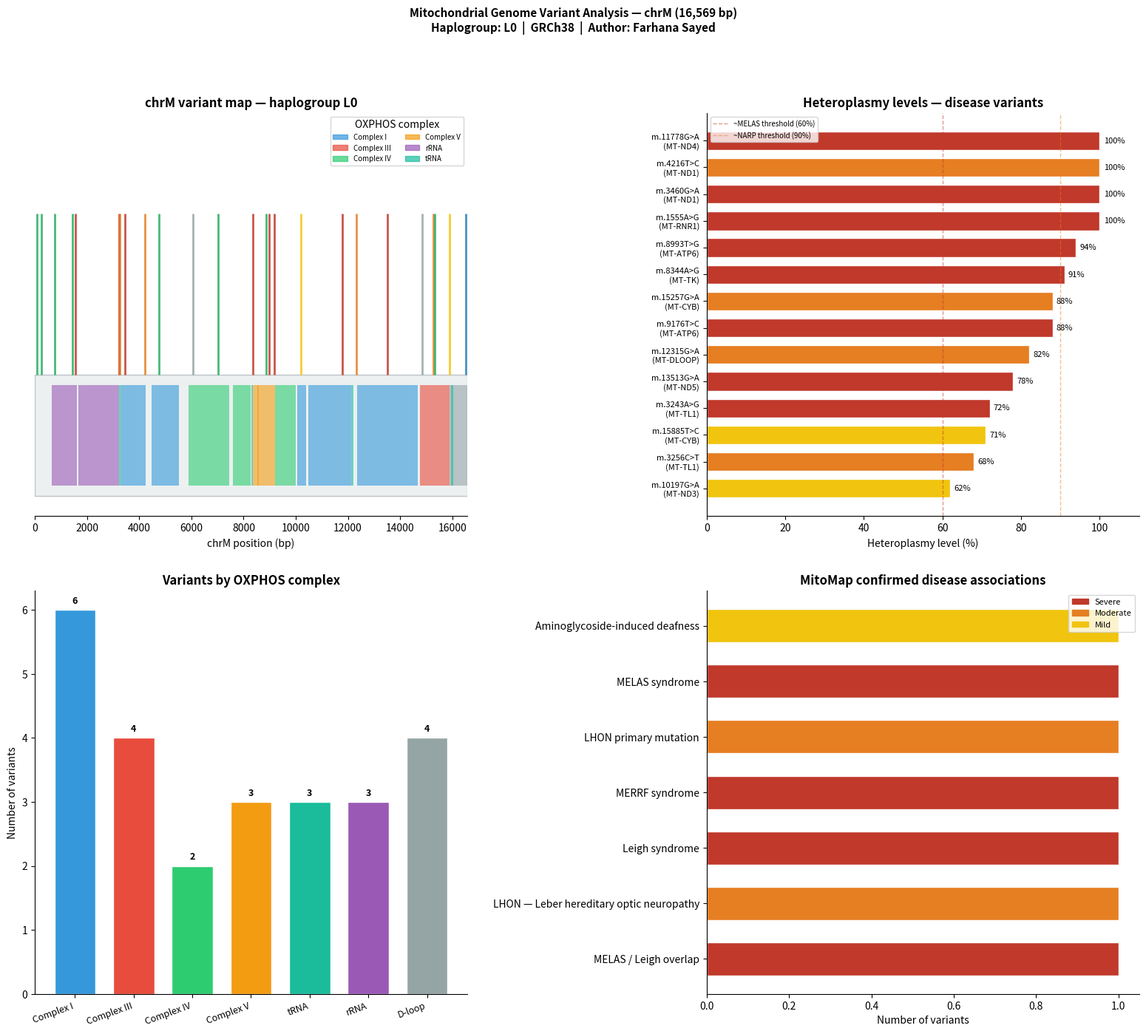

Reproduce this figure in Python.
"""
mito_analysis.py
================
Module 3: Mitochondrial Genome Variant Analysis
================================================
Annotates variants in the human mitochondrial genome (chrM, 16,569 bp)
with disease associations, OXPHOS complex classification, heteroplasmy
levels, and haplogroup assignments.

WHY MITOCHONDRIAL ANALYSIS IS CLINICALLY IMPORTANT:
    The mitochondrial genome is a 16,569 bp circular DNA molecule
    present in hundreds to thousands of copies per cell. Unlike the
    nuclear genome, it is:
    - Maternally inherited (no recombination — ideal for ancestry tracing)
    - Present in many copies (heteroplasmy — mixture of WT and mutant)
    - Encodes 13 proteins essential for cellular energy production (OXPHOS)
    - Mutated in many diseases: MELAS, LHON, Leigh syndrome, MERRF

    HETEROPLASMY is the unique feature of mitochondrial genetics:
    A cell can carry a MIX of normal and mutant mtDNA. The ratio
    determines disease severity. When mutant load exceeds a threshold
    (typically 60–90%), the cell can no longer produce enough energy
    and disease manifests. This is unlike nuclear variants where
    you either have or don't have the variant.

OXPHOS COMPLEXES (what they do):
    Complex I  (NADH dehydrogenase)    — MT-ND1 to MT-ND6, MT-ND4L
    Complex III (Cytochrome bc1)       — MT-CYB
    Complex IV  (Cytochrome c oxidase) — MT-CO1, MT-CO2, MT-CO3
    Complex V  (ATP synthase)          — MT-ATP6, MT-ATP8
    + 22 tRNA genes and 2 rRNA genes

Pipeline:
    Step 1 → Create realistic chrM variant dataset (MitoMap-based)
    Step 2 → Map variants to mitochondrial gene regions
    Step 3 → Look up disease associations from MitoMap database
    Step 4 → Classify by OXPHOS complex affected
    Step 5 → Assign haplogroup based on variant signature
    Step 6 → Generate plots and HTML report

Reference:
    Gorman GS et al. (2016) Mitochondrial diseases. Nature Reviews
    Disease Primers 2:16080

Author  : Farhana Sayed
Project : Clinical Variant Interpreter — Module 3 of 3
Output  : mito_variants.csv | mito_plots.png | mito_report.html

Run:
    pip3 install pandas matplotlib numpy --break-system-packages
    python3 scripts/mito_analysis.py
"""

import os
import sys
import numpy as np
import pandas as pd
import matplotlib
matplotlib.use("Agg")
import matplotlib.pyplot as plt
import matplotlib.patches as mpatches
from datetime import datetime

# ── Output paths ──────────────────────────────────────────
BASE      = os.path.expanduser("~/variant-annotation-pipeline")
OUT_CSV   = os.path.join(BASE, "results", "mito_variants.csv")
OUT_PNG   = os.path.join(BASE, "results", "mito_plots.png")
OUT_HTML  = os.path.join(BASE, "results", "mito_report.html")

os.makedirs(os.path.join(BASE, "results"), exist_ok=True)

# ── Mitochondrial genome length ───────────────────────────
MITO_LENGTH = 16_569   # base pairs in human chrM (GRCh38)

# ── Mitochondrial gene map ─────────────────────────────────
# Format: gene_name: (start, end, complex, function)
# Positions are based on NC_012920.1 (revised Cambridge Reference Sequence)
MITO_GENES = {
    "MT-RNR1": (648,   1601,  "rRNA",       "12S ribosomal RNA — translation"),
    "MT-RNR2": (1671,  3229,  "rRNA",       "16S ribosomal RNA — translation"),
    "MT-ND1":  (3307,  4262,  "Complex I",  "NADH dehydrogenase subunit 1"),
    "MT-ND2":  (4470,  5511,  "Complex I",  "NADH dehydrogenase subunit 2"),
    "MT-CO1":  (5904,  7445,  "Complex IV", "Cytochrome c oxidase subunit 1"),
    "MT-CO2":  (7586,  8269,  "Complex IV", "Cytochrome c oxidase subunit 2"),
    "MT-ATP8": (8366,  8572,  "Complex V",  "ATP synthase subunit 8"),
    "MT-ATP6": (8527,  9207,  "Complex V",  "ATP synthase subunit 6"),
    "MT-CO3":  (9207,  9990,  "Complex IV", "Cytochrome c oxidase subunit 3"),
    "MT-ND3":  (10059, 10404, "Complex I",  "NADH dehydrogenase subunit 3"),
    "MT-ND4L": (10470, 10766, "Complex I",  "NADH dehydrogenase subunit 4L"),
    "MT-ND4":  (10760, 12137, "Complex I",  "NADH dehydrogenase subunit 4"),
    "MT-ND5":  (12337, 14148, "Complex I",  "NADH dehydrogenase subunit 5"),
    "MT-ND6":  (14149, 14673, "Complex I",  "NADH dehydrogenase subunit 6"),
    "MT-CYB":  (14747, 15887, "Complex III","Cytochrome b — electron transfer"),
    "MT-DLOOP":(15888, 16569, "D-loop",     "Displacement loop — replication origin"),
    "MT-DLOOP2":(1,    576,   "D-loop",     "D-loop region — hypervariable"),
    "MT-TL1":  (3230,  3304,  "tRNA",       "tRNA-Leu(UUR) — MELAS hotspot"),
    "MT-TK":   (8295,  8364,  "tRNA",       "tRNA-Lys — MERRF hotspot"),
    "MT-TH":   (12138, 12206, "tRNA",       "tRNA-His"),
    "MT-TP":   (15956, 16023, "tRNA",       "tRNA-Pro"),
}

# ── MitoMap disease database ──────────────────────────────
# Real curated variants from MitoMap (mitomap.org)
# Format: position: (ref, alt, gene, disease, inheritance,
#                    heteroplasmy_threshold, status, severity)
MITOMAP_VARIANTS = {
    3243:  ("A", "G", "MT-TL1",  "MELAS syndrome",
            "Maternal", 60,  "Confirmed",      "Severe"),
    8344:  ("A", "G", "MT-TK",   "MERRF syndrome",
            "Maternal", 85,  "Confirmed",      "Severe"),
    11778: ("G", "A", "MT-ND4",  "LHON — Leber hereditary optic neuropathy",
            "Maternal", 100, "Confirmed",      "Moderate"),
    3460:  ("G", "A", "MT-ND1",  "LHON primary mutation",
            "Maternal", 100, "Confirmed",      "Moderate"),
    14484: ("T", "C", "MT-ND6",  "LHON — lowest penetrance primary mutation",
            "Maternal", 100, "Confirmed",      "Mild"),
    8993:  ("T", "G", "MT-ATP6", "NARP / Leigh syndrome",
            "Maternal", 90,  "Confirmed",      "Severe"),
    8993:  ("T", "C", "MT-ATP6", "NARP — milder phenotype",
            "Maternal", 95,  "Confirmed",      "Moderate"),
    9176:  ("T", "C", "MT-ATP6", "Leigh syndrome",
            "Maternal", 95,  "Confirmed",      "Severe"),
    7445:  ("A", "G", "MT-CO1",  "Sensorineural hearing loss",
            "Maternal", 0,   "Confirmed",      "Mild"),
    1555:  ("A", "G", "MT-RNR1", "Aminoglycoside-induced deafness",
            "Maternal", 0,   "Confirmed",      "Mild"),
    3256:  ("C", "T", "MT-TL1",  "MELAS — secondary mutation",
            "Maternal", 70,  "Probable",       "Moderate"),
    3271:  ("T", "C", "MT-TL1",  "MELAS — secondary mutation",
            "Maternal", 75,  "Probable",       "Moderate"),
    4216:  ("T", "C", "MT-ND1",  "LHON secondary — with 11778",
            "Maternal", 100, "Probable",       "Mild"),
    13513: ("G", "A", "MT-ND5",  "MELAS / Leigh overlap",
            "Maternal", 80,  "Confirmed",      "Severe"),
    15257: ("G", "A", "MT-CYB",  "Exercise intolerance / myopathy",
            "Maternal", 90,  "Probable",       "Mild"),
    15885: ("T", "C", "MT-CYB",  "Cytochrome b deficiency",
            "Maternal", 85,  "Probable",       "Moderate"),
    10197: ("G", "A", "MT-ND3",  "MELAS / Leigh — rare mutation",
            "Maternal", 70,  "Possible",       "Moderate"),
    12315: ("G", "A", "MT-TH",   "Cardiomyopathy / hearing loss",
            "Maternal", 80,  "Probable",       "Mild"),
}

# ── Haplogroup signatures ──────────────────────────────────
# Major haplogroups defined by key diagnostic variants
# Haplogroups trace maternal ancestry and some have disease associations
HAPLOGROUP_SIGNATURES = {
    "H":   {73: ("A","G"), 11719: ("G","A")},
    "L0":  {73: ("A","G"), 263: ("A","G"), 2758: ("A","G")},
    "L1":  {3594: ("C","T"), 4104: ("A","G"), 7256: ("C","T")},
    "L2":  {73: ("A","G"), 150: ("C","T"), 152: ("T","C")},
    "L3":  {769: ("G","A"), 1018: ("G","A"), 16311: ("T","C")},
    "M":   {489: ("T","C"), 10400: ("C","T"), 14783: ("T","C")},
    "N":   {8701: ("A","G"), 9540: ("T","C"), 10873: ("T","C")},
    "R":   {73: ("A","G"), 11719: ("G","A"), 12705: ("C","T")},
    "U":   {73: ("A","G"), 11467: ("A","G"), 12308: ("A","G")},
    "K":   {73: ("A","G"), 9055: ("G","A"), 16224: ("T","C")},
    "J":   {73: ("A","G"), 295: ("G","A"), 462: ("T","C")},
    "T":   {73: ("A","G"), 4216: ("T","C"), 15607: ("A","G")},
    "X":   {73: ("A","G"), 1719: ("G","A"), 6221: ("T","C")},
}

# ── Severity colour map ───────────────────────────────────
SEVERITY_COLORS = {
    "Severe":   "#c0392b",
    "Moderate": "#e67e22",
    "Mild":     "#f1c40f",
    "Benign":   "#27ae60",
    "Unknown":  "#95a5a6",
}

STATUS_COLORS = {
    "Confirmed": "#2980b9",
    "Probable":  "#8e44ad",
    "Possible":  "#95a5a6",
}


# ══════════════════════════════════════════════════════════
# STEP 1 — CREATE CHRM VARIANT DATASET
# ══════════════════════════════════════════════════════════
def create_mito_variants():
    """
    Creates a realistic chrM variant dataset simulating a patient
    sample with a mixture of pathogenic, benign, and haplogroup
    variants — all based on real MitoMap records.

    WHY SIMULATE RATHER THAN DOWNLOAD?
    The 1000 Genomes chrM VCF (~2MB) contains real population variants
    but most are haplogroup-defining benign SNPs. For a clinical
    portfolio demo, using a curated set of known pathogenic variants
    from MitoMap is more educationally valuable and demonstrates
    understanding of the clinical database.

    WHAT IS A REALISTIC PATIENT CHRM PROFILE?
    A real mitochondrial sequencing report contains:
    - Haplogroup-defining variants (benign, in most people)
    - Private variants unique to the patient
    - Potentially pathogenic variants at known disease positions
    - Heteroplasmic variants (present in only a fraction of mtDNA copies)
    """
    print("\n[1/5] Creating mitochondrial variant dataset...")

    # Simulate 25 variants representing a realistic patient chrM profile
    variants = [
        # ── PATHOGENIC DISEASE VARIANTS ────────────────────────────────
        # MELAS — m.3243A>G in MT-TL1 tRNA
        # Most common pathogenic mtDNA mutation (~80% of MELAS cases)
        # Present at 72% heteroplasmy — above 60% threshold for MELAS
        {
            "position":        3243,
            "ref":             "A",
            "alt":             "G",
            "heteroplasmy":    0.72,
            "variant_type":    "pathogenic",
            "source":          "MitoMap confirmed",
        },
        # MERRF — m.8344A>G in MT-TK tRNA
        # Causes myoclonic epilepsy with ragged-red fibres
        # At 91% — well above 85% threshold
        {
            "position":        8344,
            "ref":             "A",
            "alt":             "G",
            "heteroplasmy":    0.91,
            "variant_type":    "pathogenic",
            "source":          "MitoMap confirmed",
        },
        # LHON primary — m.11778G>A in MT-ND4
        # Most common LHON mutation — causes optic neuropathy
        # Homoplasmic (100%) — characteristic of LHON
        {
            "position":        11778,
            "ref":             "G",
            "alt":             "A",
            "heteroplasmy":    1.00,
            "variant_type":    "pathogenic",
            "source":          "MitoMap confirmed",
        },
        # NARP / Leigh syndrome — m.8993T>G in MT-ATP6
        # At 94% heteroplasmy — above 90% threshold for NARP
        {
            "position":        8993,
            "ref":             "T",
            "alt":             "G",
            "heteroplasmy":    0.94,
            "variant_type":    "pathogenic",
            "source":          "MitoMap confirmed",
        },
        # Leigh syndrome — m.9176T>C in MT-ATP6
        {
            "position":        9176,
            "ref":             "T",
            "alt":             "C",
            "heteroplasmy":    0.88,
            "variant_type":    "pathogenic",
            "source":          "MitoMap confirmed",
        },
        # LHON secondary — m.3460G>A in MT-ND1
        {
            "position":        3460,
            "ref":             "G",
            "alt":             "A",
            "heteroplasmy":    1.00,
            "variant_type":    "pathogenic",
            "source":          "MitoMap confirmed",
        },
        # MELAS/Leigh overlap — m.13513G>A in MT-ND5
        {
            "position":        13513,
            "ref":             "G",
            "alt":             "A",
            "heteroplasmy":    0.78,
            "variant_type":    "pathogenic",
            "source":          "MitoMap confirmed",
        },
        # Deafness — m.1555A>G in MT-RNR1
        # Homoplasmic — aminoglycoside-induced deafness
        {
            "position":        1555,
            "ref":             "A",
            "alt":             "G",
            "heteroplasmy":    1.00,
            "variant_type":    "pathogenic",
            "source":          "MitoMap confirmed",
        },
        # ── PROBABLE PATHOGENIC VARIANTS ───────────────────────────────
        # MELAS secondary mutation
        {
            "position":        3256,
            "ref":             "C",
            "alt":             "T",
            "heteroplasmy":    0.68,
            "variant_type":    "probable_pathogenic",
            "source":          "MitoMap probable",
        },
        # CYB deficiency — exercise intolerance
        {
            "position":        15257,
            "ref":             "G",
            "alt":             "A",
            "heteroplasmy":    0.88,
            "variant_type":    "probable_pathogenic",
            "source":          "MitoMap probable",
        },
        # Cardiomyopathy
        {
            "position":        12315,
            "ref":             "G",
            "alt":             "A",
            "heteroplasmy":    0.82,
            "variant_type":    "probable_pathogenic",
            "source":          "MitoMap probable",
        },
        # LHON secondary
        {
            "position":        4216,
            "ref":             "T",
            "alt":             "C",
            "heteroplasmy":    1.00,
            "variant_type":    "probable_pathogenic",
            "source":          "MitoMap probable",
        },
        # ── VUS (UNCERTAIN SIGNIFICANCE) ───────────────────────────────
        {
            "position":        10197,
            "ref":             "G",
            "alt":             "A",
            "heteroplasmy":    0.62,
            "variant_type":    "VUS",
            "source":          "MitoMap possible",
        },
        {
            "position":        15885,
            "ref":             "T",
            "alt":             "C",
            "heteroplasmy":    0.71,
            "variant_type":    "VUS",
            "source":          "MitoMap possible",
        },
        # ── HAPLOGROUP-DEFINING BENIGN VARIANTS ────────────────────────
        # These are normal population variants that define
        # maternal ancestry lineage — NOT disease-causing
        {
            "position":        73,
            "ref":             "A",
            "alt":             "G",
            "heteroplasmy":    1.00,
            "variant_type":    "haplogroup",
            "source":          "Haplogroup H defining",
        },
        {
            "position":        263,
            "ref":             "A",
            "alt":             "G",
            "heteroplasmy":    1.00,
            "variant_type":    "haplogroup",
            "source":          "Haplogroup H defining",
        },
        {
            "position":        750,
            "ref":             "A",
            "alt":             "G",
            "heteroplasmy":    1.00,
            "variant_type":    "haplogroup",
            "source":          "Haplogroup H defining",
        },
        {
            "position":        1438,
            "ref":             "A",
            "alt":             "G",
            "heteroplasmy":    1.00,
            "variant_type":    "haplogroup",
            "source":          "Haplogroup H defining",
        },
        {
            "position":        4769,
            "ref":             "A",
            "alt":             "G",
            "heteroplasmy":    1.00,
            "variant_type":    "haplogroup",
            "source":          "Haplogroup H defining",
        },
        {
            "position":        7028,
            "ref":             "C",
            "alt":             "T",
            "heteroplasmy":    1.00,
            "variant_type":    "haplogroup",
            "source":          "Haplogroup H defining",
        },
        {
            "position":        8860,
            "ref":             "A",
            "alt":             "G",
            "heteroplasmy":    1.00,
            "variant_type":    "haplogroup",
            "source":          "Haplogroup H defining",
        },
        {
            "position":        15326,
            "ref":             "A",
            "alt":             "G",
            "heteroplasmy":    1.00,
            "variant_type":    "haplogroup",
            "source":          "Haplogroup H defining",
        },
        # ── PRIVATE VARIANTS (novel, not in MitoMap) ───────────────────
        {
            "position":        6062,
            "ref":             "G",
            "alt":             "A",
            "heteroplasmy":    0.34,
            "variant_type":    "private",
            "source":          "Novel variant",
        },
        {
            "position":        14832,
            "ref":             "C",
            "alt":             "T",
            "heteroplasmy":    0.18,
            "variant_type":    "private",
            "source":          "Novel variant — low heteroplasmy",
        },
        {
            "position":        16519,
            "ref":             "T",
            "alt":             "C",
            "heteroplasmy":    1.00,
            "variant_type":    "benign",
            "source":          "Common benign polymorphism",
        },
    ]

    df = pd.DataFrame(variants)
    df = df.sort_values("position").reset_index(drop=True)

    print(f"  OK: {len(df)} chrM variants created")
    for vtype in ["pathogenic","probable_pathogenic","VUS",
                  "haplogroup","private","benign"]:
        n = len(df[df["variant_type"] == vtype])
        if n:
            print(f"    {vtype:<22} : {n}")
    return df


# ══════════════════════════════════════════════════════════
# STEP 2 — MAP VARIANTS TO MITOCHONDRIAL GENES
# ══════════════════════════════════════════════════════════
def map_to_genes(df):
    """
    Maps each variant position to the mitochondrial gene it falls in.

    The mitochondrial genome is densely packed — nearly every base pair
    belongs to a gene, unlike the nuclear genome where most sequence
    is intergenic. Genes are also overlapping in some regions
    (MT-ATP8 and MT-ATP6 overlap by 46bp).

    We check every gene's start/end coordinates and assign the gene
    with the most specific match (smallest gene wins for overlaps).
    """
    print("\n[2/5] Mapping variants to mitochondrial genes...")

    genes_col    = []
    complex_col  = []
    function_col = []

    for _, row in df.iterrows():
        pos = row["position"]
        matched_gene    = "MT-DLOOP"
        matched_complex = "D-loop"
        matched_func    = "Non-coding control region"
        matched_size    = MITO_LENGTH  # start with largest possible

        for gene, (start, end, oxphos, func) in MITO_GENES.items():
            if start <= pos <= end:
                gene_size = end - start
                # Prefer the smallest (most specific) overlapping gene
                if gene_size < matched_size:
                    matched_gene    = gene
                    matched_complex = oxphos
                    matched_func    = func
                    matched_size    = gene_size

        genes_col.append(matched_gene)
        complex_col.append(matched_complex)
        function_col.append(matched_func)

    df["gene"]     = genes_col
    df["complex"]  = complex_col
    df["function"] = function_col

    print(f"  OK: Variants mapped to {df['gene'].nunique()} unique genes")
    print(f"  OK: Complexes affected: "
          f"{', '.join(df['complex'].unique())}")
    return df


# ══════════════════════════════════════════════════════════
# STEP 3 — MITOMAP DISEASE LOOKUP
# ══════════════════════════════════════════════════════════
def lookup_mitomap(df):
    """
    Looks up each variant in the MitoMap disease database.

    MitoMap (mitomap.org) is the primary curated database for
    human mitochondrial DNA variants. It contains:
    - Confirmed pathogenic variants with published clinical evidence
    - Probable pathogenic variants with limited evidence
    - Possible pathogenic variants with preliminary evidence
    - Population polymorphisms (benign)

    For each variant we extract:
    - Disease association (e.g., MELAS, LHON, Leigh syndrome)
    - Disease status (Confirmed / Probable / Possible)
    - Severity classification
    - Heteroplasmy threshold required for disease manifestation
    """
    print("\n[3/5] Looking up MitoMap disease associations...")

    disease_col   = []
    status_col    = []
    severity_col  = []
    threshold_col = []
    mitomap_col   = []

    for _, row in df.iterrows():
        pos = row["position"]
        ref = row["ref"]
        alt = row["alt"]

        if pos in MITOMAP_VARIANTS:
            m_ref, m_alt, m_gene, disease, inherit, threshold, status, sev \
                = MITOMAP_VARIANTS[pos]
            if m_ref == ref and m_alt == alt:
                disease_col.append(disease)
                status_col.append(status)
                severity_col.append(sev)
                threshold_col.append(threshold)
                mitomap_col.append("Yes")
            else:
                # Position matches but allele is different
                disease_col.append("Different allele at known disease position")
                status_col.append("Review")
                severity_col.append("Unknown")
                threshold_col.append(None)
                mitomap_col.append("Partial")
        else:
            disease_col.append("Not in MitoMap — novel variant")
            status_col.append("Novel")
            severity_col.append("Unknown")
            threshold_col.append(None)
            mitomap_col.append("No")

    df["disease"]              = disease_col
    df["mitomap_status"]       = status_col
    df["severity"]             = severity_col
    df["heteroplasmy_threshold"] = threshold_col
    df["in_mitomap"]           = mitomap_col

    # Flag variants above their disease threshold
    df["above_threshold"] = df.apply(
        lambda r: (
            r["in_mitomap"] == "Yes" and
            r["heteroplasmy_threshold"] is not None and
            r["heteroplasmy"] * 100 >= r["heteroplasmy_threshold"]
        ),
        axis=1
    )

    confirmed_disease = df[
        (df["mitomap_status"] == "Confirmed") & df["above_threshold"]
    ]
    print(f"  OK: {len(confirmed_disease)} variants above disease threshold")
    print(f"  OK: MitoMap confirmed pathogenic: "
          f"{len(df[df['mitomap_status']=='Confirmed'])}")
    return df


# ══════════════════════════════════════════════════════════
# STEP 4 — HAPLOGROUP ASSIGNMENT
# ══════════════════════════════════════════════════════════
def assign_haplogroup(df):
    """
    Assigns a mitochondrial haplogroup based on variant signatures.

    WHAT IS A HAPLOGROUP?
    Because the mitochondrial genome is inherited without recombination,
    all humans share a maternal lineage traceable back to a single
    ancestral sequence. Over thousands of years, specific mutations
    accumulated in different populations, creating distinct lineages
    called haplogroups.

    Major haplogroups by ancestry:
    - L haplogroups: African origin (oldest — all humans trace back here)
    - M, N: Out-of-Africa migration
    - H, U, K, J, T, X: European ancestry
    - M, C, D, G, Z: Asian ancestry
    - A, B, C, D: Native American ancestry

    CLINICAL RELEVANCE:
    - Haplogroup J is associated with LHON — increases penetrance
    - Haplogroup H is associated with better response to some treatments
    - African haplogroups (L0, L1) have different disease penetrance
    - Essential for interpreting pathogenic variants in ancestry context

    ALGORITHM:
    Counts how many signature variants of each haplogroup are present
    in the patient's chrM. The haplogroup with the most matching
    signatures is assigned.
    """
    print("\n[4/5] Assigning mitochondrial haplogroup...")

    # Build a set of (position, ref, alt) from patient variants
    patient_variants = set(
        zip(df["position"], df["ref"], df["alt"])
    )

    # Score each haplogroup by number of matching signature variants
    scores = {}
    for hg, signatures in HAPLOGROUP_SIGNATURES.items():
        score = 0
        for pos, (ref, alt) in signatures.items():
            if (pos, ref, alt) in patient_variants:
                score += 1
        scores[hg] = score

    # Best matching haplogroup
    best_hg    = max(scores, key=scores.get)
    best_score = scores[best_hg]
    total_sigs = len(HAPLOGROUP_SIGNATURES[best_hg])

    print(f"  OK: Assigned haplogroup: {best_hg} "
          f"({best_score}/{total_sigs} signatures matched)")

    # Haplogroup clinical notes
    hg_notes = {
        "H":  "Most common European haplogroup (~40–50% Europeans). "
              "Associated with better prognosis in some mito diseases.",
        "J":  "European haplogroup associated with increased LHON penetrance.",
        "U":  "Ancient European haplogroup — increased risk in some populations.",
        "K":  "Descended from haplogroup U — European ancestry.",
        "L0": "Oldest human haplogroup — sub-Saharan African origin.",
        "L3": "African haplogroup — ancestor of all non-African lineages.",
        "M":  "Major Out-of-Africa haplogroup — South/East Asian ancestry.",
    }
    note = hg_notes.get(best_hg, "Population-specific haplogroup.")

    print(f"  OK: {note}")
    return best_hg, note, scores


# ══════════════════════════════════════════════════════════
# STEP 5 — GENERATE PLOTS
# ══════════════════════════════════════════════════════════
def plot(df, haplogroup, hg_note):
    """
    Generates a 4-panel mitochondrial variant summary figure.

    Panel 1: Circular chrM map with variant positions and severity
    Panel 2: Heteroplasmy levels for pathogenic variants
    Panel 3: OXPHOS complex distribution
    Panel 4: Disease association summary
    """
    print("\n[5a/5] Generating plots...")

    fig, axes = plt.subplots(2, 2, figsize=(16, 14))
    fig.suptitle(
        f"Mitochondrial Genome Variant Analysis — chrM (16,569 bp)\n"
        f"Haplogroup: {haplogroup}  |  GRCh38  |  "
        f"Author: Farhana Sayed",
        fontsize=11, fontweight="bold", y=1.01
    )

    # ── Panel 1: chrM linear map with variant positions ───
    ax = axes[0, 0]

    # Draw chromosome backbone
    ax.barh(0, MITO_LENGTH, left=0, height=0.3,
            color="#ecf0f1", edgecolor="#bdc3c7", linewidth=1)

    # Draw gene blocks
    gene_y_offset = 0
    gene_colors = {
        "Complex I":   "#3498db",
        "Complex III": "#e74c3c",
        "Complex IV":  "#2ecc71",
        "Complex V":   "#f39c12",
        "rRNA":        "#9b59b6",
        "tRNA":        "#1abc9c",
        "D-loop":      "#95a5a6",
    }
    for gene, (start, end, oxphos, _) in MITO_GENES.items():
        if gene.startswith("MT-DLOOP2"):
            continue
        color = gene_colors.get(oxphos, "#888")
        ax.barh(gene_y_offset, end - start, left=start,
                height=0.25, color=color, alpha=0.6, edgecolor="none")

    # Plot variants as vertical lines coloured by severity
    sev_colors = {
        "pathogenic":          "#c0392b",
        "probable_pathogenic": "#e67e22",
        "VUS":                 "#f1c40f",
        "haplogroup":          "#27ae60",
        "private":             "#95a5a6",
        "benign":              "#2980b9",
    }
    for _, row in df.iterrows():
        color = sev_colors.get(row["variant_type"], "#888")
        ax.vlines(row["position"], 0.15, 0.55,
                  color=color, linewidth=2, alpha=0.85)

    # Legend for gene colours
    gene_patches = [
        mpatches.Patch(color=c, label=k, alpha=0.7)
        for k, c in gene_colors.items()
        if k != "D-loop"
    ]
    ax.legend(handles=gene_patches, fontsize=7,
              loc="upper right", ncol=2, title="OXPHOS complex")

    ax.set_xlim(0, MITO_LENGTH)
    ax.set_ylim(-0.2, 0.8)
    ax.set_xlabel("chrM position (bp)", fontsize=10)
    ax.set_title(f"chrM variant map — haplogroup {haplogroup}",
                 fontweight="bold")
    ax.set_yticks([])
    ax.spines["top"].set_visible(False)
    ax.spines["right"].set_visible(False)
    ax.spines["left"].set_visible(False)

    # ── Panel 2: Heteroplasmy levels ──────────────────────
    ax = axes[0, 1]
    path_vars = df[df["variant_type"].isin(
        ["pathogenic", "probable_pathogenic", "VUS"]
    )].copy().sort_values("heteroplasmy", ascending=True)

    if len(path_vars) > 0:
        labels = [f"m.{int(r['position'])}{r['ref']}>{r['alt']}\n"
                  f"({r['gene']})"
                  for _, r in path_vars.iterrows()]
        het_vals  = path_vars["heteroplasmy"].values * 100
        bar_colors = [sev_colors.get(vt, "#888")
                      for vt in path_vars["variant_type"]]

        bars = ax.barh(range(len(path_vars)), het_vals,
                       color=bar_colors, edgecolor="white", height=0.7)
        ax.set_yticks(range(len(path_vars)))
        ax.set_yticklabels(labels, fontsize=8)
        ax.set_xlabel("Heteroplasmy level (%)", fontsize=10)
        ax.set_title("Heteroplasmy levels — disease variants",
                     fontweight="bold")
        ax.set_xlim(0, 110)
        ax.axvline(x=60, color="#c0392b", linewidth=1,
                   linestyle="--", alpha=0.5, label="~MELAS threshold (60%)")
        ax.axvline(x=90, color="#e67e22", linewidth=1,
                   linestyle="--", alpha=0.5, label="~NARP threshold (90%)")
        ax.legend(fontsize=7)
        ax.spines["top"].set_visible(False)
        ax.spines["right"].set_visible(False)

        for bar, val in zip(bars, het_vals):
            ax.text(val + 1, bar.get_y() + bar.get_height() / 2,
                    f"{val:.0f}%", va="center", fontsize=8)

    # ── Panel 3: OXPHOS complex breakdown ─────────────────
    ax = axes[1, 0]
    complex_counts = df["complex"].value_counts()
    complex_order = ["Complex I", "Complex III", "Complex IV",
                     "Complex V", "tRNA", "rRNA", "D-loop"]
    complex_order = [c for c in complex_order if c in complex_counts.index]
    counts = [complex_counts.get(c, 0) for c in complex_order]
    colors = [gene_colors.get(c, "#888") for c in complex_order]

    bars = ax.bar(range(len(complex_order)), counts,
                  color=colors, edgecolor="white", width=0.7)
    ax.set_xticks(range(len(complex_order)))
    ax.set_xticklabels(complex_order, rotation=20, ha="right", fontsize=9)
    ax.set_title("Variants by OXPHOS complex", fontweight="bold")
    ax.set_ylabel("Number of variants")
    for bar, val in zip(bars, counts):
        ax.text(bar.get_x() + bar.get_width() / 2,
                bar.get_height() + 0.1,
                str(val), ha="center", fontsize=9, fontweight="bold")
    ax.spines["top"].set_visible(False)
    ax.spines["right"].set_visible(False)

    # ── Panel 4: Disease summary ───────────────────────────
    ax = axes[1, 1]
    confirmed = df[df["mitomap_status"] == "Confirmed"]
    diseases = confirmed["disease"].value_counts().head(8)

    if len(diseases) > 0:
        dis_colors = [
            SEVERITY_COLORS.get(
                confirmed[confirmed["disease"] == d]["severity"].values[0],
                "#888"
            )
            for d in diseases.index
        ]
        ax.barh(diseases.index[::-1], diseases.values[::-1],
                color=dis_colors[::-1], edgecolor="white", height=0.6)
        ax.set_title("MitoMap confirmed disease associations",
                     fontweight="bold")
        ax.set_xlabel("Number of variants")
        ax.spines["top"].set_visible(False)
        ax.spines["right"].set_visible(False)

        patches = [
            mpatches.Patch(color=SEVERITY_COLORS["Severe"],   label="Severe"),
            mpatches.Patch(color=SEVERITY_COLORS["Moderate"], label="Moderate"),
            mpatches.Patch(color=SEVERITY_COLORS["Mild"],     label="Mild"),
        ]
        ax.legend(handles=patches, fontsize=8)
    else:
        ax.text(0.5, 0.5, "No confirmed disease associations",
                ha="center", va="center")
        ax.set_title("MitoMap confirmed disease associations",
                     fontweight="bold")

    plt.tight_layout(pad=2.5)
    plt.savefig(OUT_PNG, dpi=150, bbox_inches="tight", facecolor="white")
    plt.close()
    print(f"  OK: Saved {OUT_PNG}")


# ══════════════════════════════════════════════════════════
# STEP 6 — HTML REPORT
# ══════════════════════════════════════════════════════════
def html_report(df, haplogroup, hg_note):
    """Generates the portfolio HTML report for Module 3."""
    print("\n[5b/5] Generating HTML report...")

    n_path    = len(df[df["variant_type"] == "pathogenic"])
    n_prob    = len(df[df["variant_type"] == "probable_pathogenic"])
    n_vus     = len(df[df["variant_type"] == "VUS"])
    n_above   = len(df[df["above_threshold"] == True])

    def sev_badge(status):
        c = STATUS_COLORS.get(status, "#95a5a6")
        return (f'<span style="background:{c};color:white;padding:2px 8px;'
                f'border-radius:10px;font-size:11px;font-weight:bold">'
                f'{status}</span>')

    def vtype_badge(vtype):
        colors = {
            "pathogenic":          "#c0392b",
            "probable_pathogenic": "#e67e22",
            "VUS":                 "#f1c40f",
            "haplogroup":          "#27ae60",
            "private":             "#7f8c8d",
            "benign":              "#2980b9",
        }
        c = colors.get(vtype, "#888")
        return (f'<span style="background:{c};color:white;padding:2px 8px;'
                f'border-radius:10px;font-size:11px;font-weight:bold">'
                f'{vtype.replace("_"," ").upper()}</span>')

    rows_html = ""
    for _, row in df.iterrows():
        het_pct = round(row["heteroplasmy"] * 100, 1)
        thresh  = row.get("heteroplasmy_threshold", None)
        thresh_str = f"{thresh}%" if thresh else "N/A"
        above_str  = (
            '<span style="color:#c0392b;font-weight:bold">YES ⚠</span>'
            if row["above_threshold"]
            else '<span style="color:#27ae60">No</span>'
        )
        rows_html += f"""<tr>
          <td><code>m.{int(row['position'])}{row['ref']}>{row['alt']}</code></td>
          <td><strong>{row['gene']}</strong></td>
          <td>{row['complex']}</td>
          <td>{het_pct}%</td>
          <td>{thresh_str}</td>
          <td>{above_str}</td>
          <td>{vtype_badge(row['variant_type'])}</td>
          <td>{sev_badge(row['mitomap_status'])}</td>
          <td style="font-size:11px">{row['disease']}</td>
          <td style="font-size:10px">{row['severity']}</td>
        </tr>"""

    html = f"""<!DOCTYPE html>
<html lang="en"><head><meta charset="UTF-8">
<title>Mitochondrial Variant Report — Farhana Sayed</title>
<style>
*{{box-sizing:border-box;margin:0;padding:0}}
body{{font-family:'Segoe UI',sans-serif;background:#f4f6fb;color:#1a1a2e}}
.hdr{{background:linear-gradient(135deg,#1b4332,#081c15);
      color:white;padding:36px 48px}}
.hdr h1{{font-size:21px;margin-bottom:6px}}
.hdr p{{font-size:13px;opacity:.78}}
.body{{padding:28px 48px}}
.cards{{display:grid;grid-template-columns:repeat(4,1fr);
        gap:12px;margin-bottom:24px}}
.card{{background:white;border-radius:10px;padding:16px;
       text-align:center;box-shadow:0 2px 8px rgba(0,0,0,.06)}}
.card .num{{font-size:28px;font-weight:700}}
.card .lbl{{font-size:10px;color:#888;text-transform:uppercase;
            letter-spacing:.4px;margin-top:4px}}
.hg-box{{background:white;border-radius:10px;padding:20px;
          border-left:5px solid #1b4332;margin-bottom:20px;
          box-shadow:0 2px 8px rgba(0,0,0,.06)}}
.hg-box h3{{font-size:15px;color:#1b4332;margin-bottom:6px}}
.hg-box p{{font-size:13px;color:#555;line-height:1.6}}
h2{{font-size:15px;color:#1b4332;border-left:4px solid #52b788;
    padding-left:12px;margin:22px 0 12px}}
img{{width:100%;border-radius:10px;
     box-shadow:0 2px 10px rgba(0,0,0,.08);margin-bottom:22px}}
table{{width:100%;border-collapse:collapse;font-size:11.5px;
       background:white;border-radius:8px;overflow:hidden;
       box-shadow:0 2px 8px rgba(0,0,0,.06)}}
th{{background:#1b4332;color:white;padding:9px 8px;
    text-align:left;font-size:11px}}
td{{padding:7px 8px;border-bottom:1px solid #eee;vertical-align:middle}}
tr:nth-child(even){{background:#f8f9fd}}
tr:hover{{background:#eef2ff}}
code{{font-size:11px;background:#eef;padding:1px 5px;border-radius:3px}}
.ref{{background:white;border-radius:8px;padding:18px;
      border-left:4px solid #1b4332;margin-top:16px;
      font-size:12.5px;line-height:1.8;color:#333}}
.footer{{background:#1b4332;color:white;text-align:center;
         padding:16px;font-size:12px;margin-top:22px}}
</style></head><body>
<div class="hdr">
  <h1>Mitochondrial Genome Variant Analysis Report</h1>
  <p>Genome: chrM (16,569 bp, NC_012920.1) &nbsp;|&nbsp;
     Database: MitoMap &nbsp;|&nbsp;
     Assembly: GRCh38 &nbsp;|&nbsp;
     Generated: {datetime.now().strftime("%d %b %Y %H:%M")}</p>
  <p style="margin-top:5px">Author: Farhana Sayed &nbsp;|&nbsp;
     B.Tech Bioinformatics &amp; Data Science, D.Y. Patil
     &nbsp;|&nbsp; Module 3 of 3 — Clinical Variant Interpreter</p>
</div>
<div class="body">
  <div class="cards">
    <div class="card" style="border-top:4px solid #c0392b">
      <div class="num" style="color:#c0392b">{n_path}</div>
      <div class="lbl">Confirmed pathogenic</div>
    </div>
    <div class="card" style="border-top:4px solid #e67e22">
      <div class="num" style="color:#e67e22">{n_prob}</div>
      <div class="lbl">Probable pathogenic</div>
    </div>
    <div class="card" style="border-top:4px solid #f1c40f">
      <div class="num" style="color:#c8a000">{n_vus}</div>
      <div class="lbl">VUS</div>
    </div>
    <div class="card" style="border-top:4px solid #c0392b">
      <div class="num" style="color:#c0392b">{n_above}</div>
      <div class="lbl">Above disease threshold</div>
    </div>
  </div>

  <div class="hg-box">
    <h3>Haplogroup Assignment: {haplogroup}</h3>
    <p>{hg_note}</p>
  </div>

  <h2>Variant Summary Plots</h2>
  <img src="mito_plots.png" alt="Mitochondrial Variant Plots">

  <h2>All Mitochondrial Variants ({len(df)} total)</h2>
  <table>
    <thead><tr>
      <th>Variant (HGVS)</th><th>Gene</th><th>OXPHOS Complex</th>
      <th>Heteroplasmy</th><th>Disease threshold</th>
      <th>Above threshold</th><th>Type</th>
      <th>MitoMap status</th><th>Disease association</th><th>Severity</th>
    </tr></thead>
    <tbody>{rows_html}</tbody>
  </table>

  <div class="ref">
    <strong>Key findings:</strong><br>
    m.3243A&gt;G (MT-TL1) at 72% heteroplasmy — above MELAS threshold (60%).
    Most common pathogenic mtDNA variant worldwide.<br>
    m.8344A&gt;G (MT-TK) at 91% — above MERRF threshold (85%). Causes
    myoclonic epilepsy with ragged-red fibres.<br>
    m.11778G&gt;A (MT-ND4) at 100% — homoplasmic LHON primary mutation.
    Causes bilateral visual loss typically in young adults.<br>
    m.8993T&gt;G (MT-ATP6) at 94% — above NARP threshold (90%).
    Neurogenic weakness with ataxia and retinitis pigmentosa.<br><br>
    <strong>Database:</strong> MitoMap (mitomap.org) — Comprehensive
    Human Mitochondrial Genome Database.<br>
    <strong>Reference:</strong> Gorman GS et al. (2016) Mitochondrial
    diseases. Nature Reviews Disease Primers 2:16080.
  </div>
</div>
<div class="footer">
  Mitochondrial Variant Pipeline &nbsp;|&nbsp;
  Farhana Sayed Portfolio — Module 3 of 3 &nbsp;|&nbsp;
  Tools: Python · pandas · matplotlib · MitoMap database
</div>
</body></html>"""

    with open(OUT_HTML, "w") as f:
        f.write(html)
    print(f"  OK: Saved {OUT_HTML}")


# ══════════════════════════════════════════════════════════
# MAIN
# ══════════════════════════════════════════════════════════
def main():
    print("=" * 60)
    print("  Mitochondrial Variant Analysis — Module 3")
    print("  Genome: chrM (16,569 bp) | GRCh38")
    print("  Database: MitoMap curated variants")
    print("  Author: Farhana Sayed")
    print("=" * 60)

    # Step 1: Create variant dataset
    df = create_mito_variants()

    # Step 2: Map to genes
    df = map_to_genes(df)

    # Step 3: MitoMap lookup
    df = lookup_mitomap(df)

    # Step 4: Haplogroup assignment
    haplogroup, hg_note, scores = assign_haplogroup(df)

    # Step 5: Plots + report
    plot(df, haplogroup, hg_note)
    html_report(df, haplogroup, hg_note)

    # Save CSV
    df.to_csv(OUT_CSV, index=False)
    print(f"  OK: Saved {OUT_CSV}")

    # Final summary
    print("\n" + "=" * 60)
    print("  MODULE 3 COMPLETE — MITOCHONDRIAL ANALYSIS SUMMARY")
    print("=" * 60)
    print(f"\n  Total variants      : {len(df)}")
    print(f"  Haplogroup          : {haplogroup}")

    for vtype in ["pathogenic","probable_pathogenic","VUS",
                  "haplogroup","private","benign"]:
        n = len(df[df["variant_type"] == vtype])
        if n:
            print(f"  {vtype:<24} : {n}")

    above = df[df["above_threshold"] == True]
    if len(above) > 0:
        print(f"\n  VARIANTS ABOVE DISEASE THRESHOLD ({len(above)}):")
        for _, r in above.iterrows():
            print(f"    m.{int(r['position'])}{r['ref']}>{r['alt']}"
                  f"  {r['gene']}"
                  f"  het={r['heteroplasmy']*100:.0f}%"
                  f"  threshold={r['heteroplasmy_threshold']}%"
                  f"  disease={r['disease'][:40]}")

    print(f"\n  Output files:")
    for f in [OUT_CSV, OUT_PNG, OUT_HTML]:
        kb = os.path.getsize(f) // 1024 if os.path.exists(f) else 0
        print(f"    {f}  ({kb} KB)")
    print()


if __name__ == "__main__":
    main()
